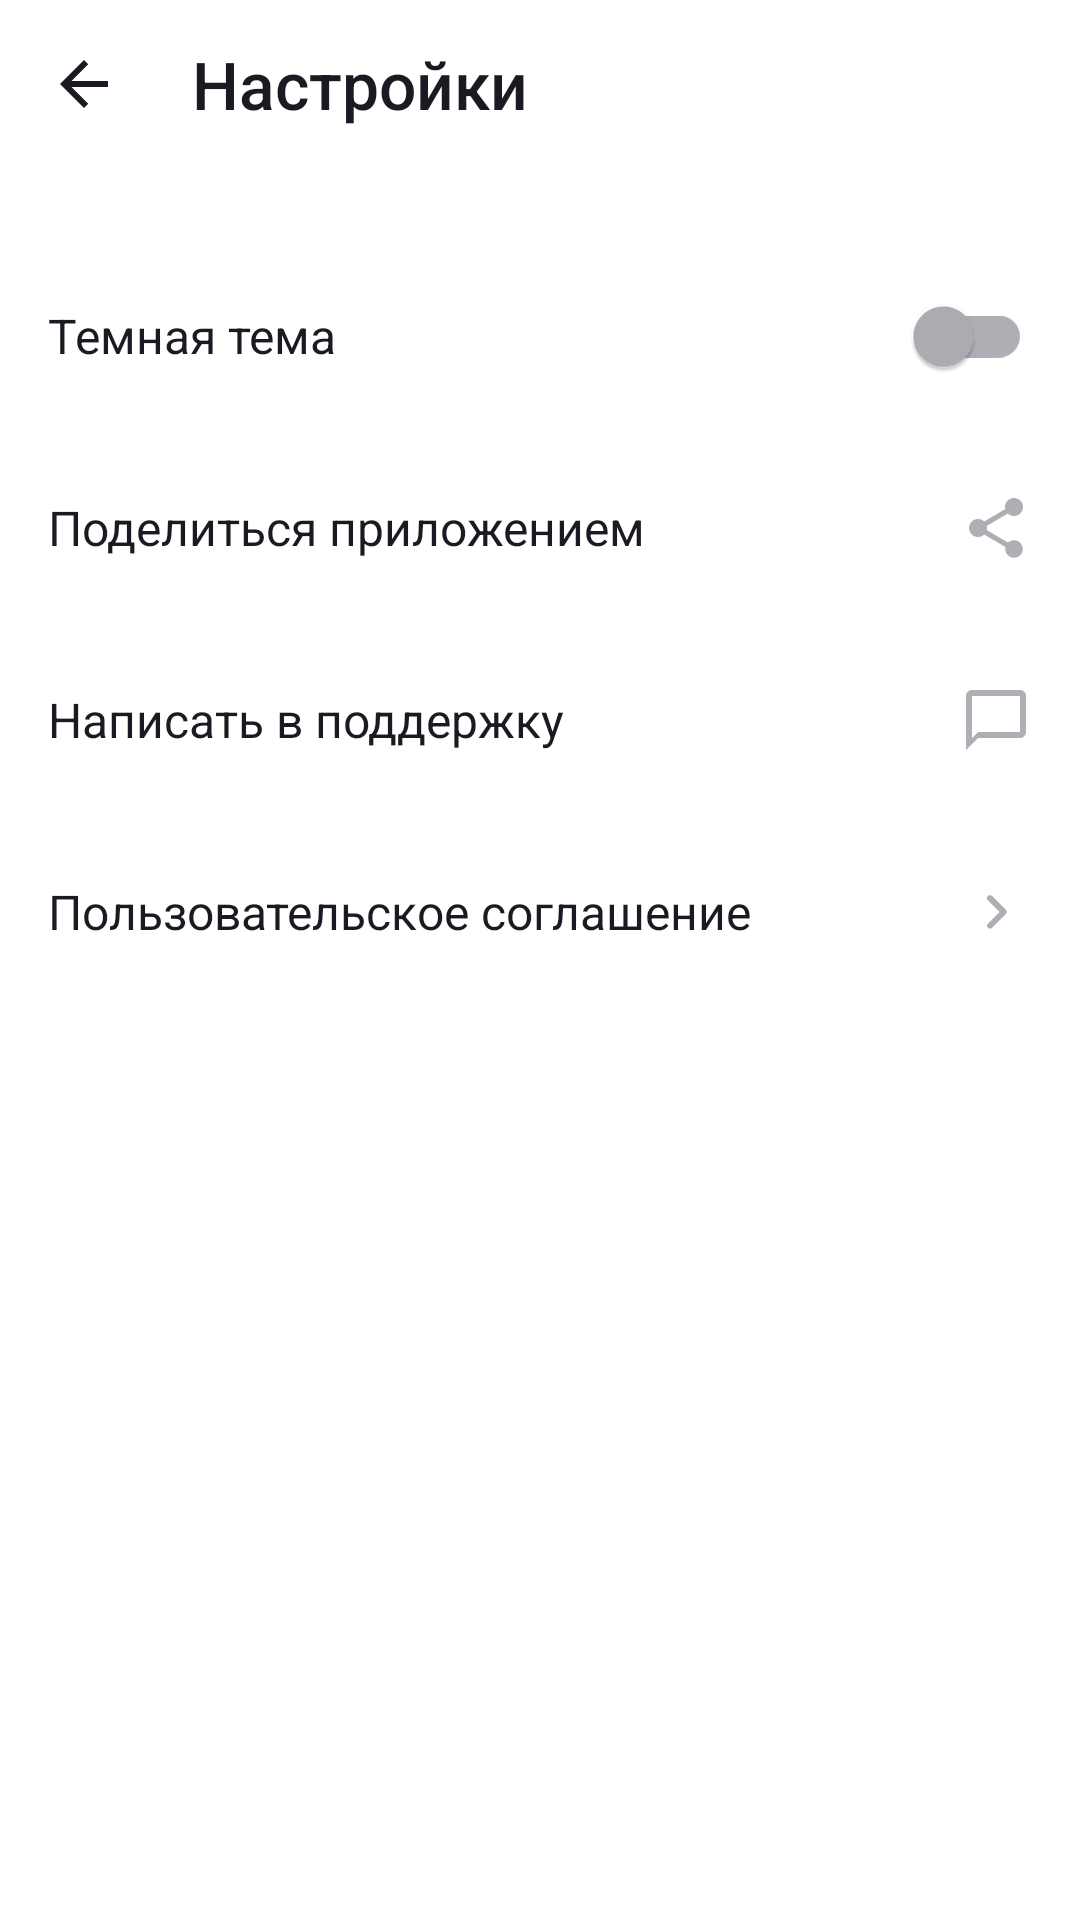

Android layout source for this screen:
<!-- AndroidManifest.xml: application theme Theme.MaterialComponents.DayNight.NoActionBar -->
<!-- res/layout/activity_settings.xml -->
<?xml version="1.0" encoding="utf-8"?>
<LinearLayout xmlns:android="http://schemas.android.com/apk/res/android"
    xmlns:app="http://schemas.android.com/apk/res-auto"
    android:layout_width="match_parent"
    android:layout_height="match_parent"
    android:background="@color/settings_background"
    android:fitsSystemWindows="true"
    android:orientation="vertical">

    <LinearLayout
        android:layout_width="match_parent"
        android:layout_height="@dimen/header_height"
        android:gravity="center_vertical"
        android:orientation="horizontal"
        android:paddingStart="@dimen/space_16"
        android:paddingEnd="@dimen/space_16">

        <ImageView
            android:id="@+id/backButton"
            android:layout_width="@dimen/icon_size"
            android:layout_height="@dimen/icon_size"
            android:contentDescription="@null"
            android:src="@drawable/ic_arrow_back"
            app:tint="@color/text_primary" />

        <TextView
            android:layout_width="wrap_content"
            android:layout_height="wrap_content"
            android:layout_marginStart="@dimen/space_24"
            android:fontFamily="sans-serif-medium"
            android:text="@string/settings"
            android:textColor="@color/text_primary"
            android:textSize="@dimen/text_size_22" />

    </LinearLayout>

    <com.google.android.material.switchmaterial.SwitchMaterial
        android:id="@+id/themeSwitch"
        android:layout_width="match_parent"
        android:layout_height="@dimen/settings_row_height"
        android:layout_marginTop="@dimen/space_24"
        android:gravity="center_vertical"
        android:paddingStart="@dimen/space_16"
        android:paddingEnd="@dimen/space_16"
        android:text="@string/dark_theme"
        android:textColor="@color/text_primary"
        android:textSize="@dimen/text_size_16"
        app:thumbTint="@color/switch_thumb"
        app:trackTint="@color/switch_track"
        app:useMaterialThemeColors="false" />

    <TextView
        android:layout_width="match_parent"
        android:layout_height="@dimen/settings_row_height"
        android:gravity="center_vertical"
        android:paddingStart="@dimen/space_16"
        android:paddingEnd="@dimen/space_16"
        android:text="@string/share_app"
        android:textColor="@color/text_primary"
        android:textSize="@dimen/text_size_16"
        app:drawableEndCompat="@drawable/ic_share"
        app:drawableTint="@color/yp_gray" />

    <TextView
        android:layout_width="match_parent"
        android:layout_height="@dimen/settings_row_height"
        android:gravity="center_vertical"
        android:paddingStart="@dimen/space_16"
        android:paddingEnd="@dimen/space_16"
        android:text="@string/write_to_support"
        android:textColor="@color/text_primary"
        android:textSize="@dimen/text_size_16"
        app:drawableEndCompat="@drawable/ic_support"
        app:drawableTint="@color/yp_gray" />

    <TextView
        android:layout_width="match_parent"
        android:layout_height="@dimen/settings_row_height"
        android:gravity="center_vertical"
        android:paddingStart="@dimen/space_16"
        android:paddingEnd="@dimen/space_16"
        android:text="@string/user_agreement"
        android:textColor="@color/text_primary"
        android:textSize="@dimen/text_size_16"
        app:drawableEndCompat="@drawable/ic_arrow_forward"
        app:drawableTint="@color/yp_gray" />

</LinearLayout>
<!-- resources referenced by this layout -->
<resources>
  <color name="settings_background">#FFFFFF</color>
  <color name="text_primary">#1A1B22</color>
  <color name="yp_gray">#AEAFB4</color>
  <dimen name="header_height">56dp</dimen>
  <dimen name="icon_size">24dp</dimen>
  <dimen name="settings_row_height">64dp</dimen>
  <dimen name="space_16">16dp</dimen>
  <dimen name="space_24">24dp</dimen>
  <dimen name="text_size_16">16sp</dimen>
  <dimen name="text_size_22">22sp</dimen>
  <!-- drawable ic_arrow_back (drawable) -->
  <vector xmlns:android="http://schemas.android.com/apk/res/android"
      android:width="24dp"
      android:height="24dp"
      android:viewportWidth="24"
      android:viewportHeight="24">
      <path
          android:fillColor="@color/yp_black"
          android:pathData="M20,11H7.83l5.59,-5.59L12,4l-8,8 8,8 1.41,-1.41L7.83,13H20v-2z" />
  </vector>
  <!-- drawable ic_arrow_forward (drawable) -->
  <vector xmlns:android="http://schemas.android.com/apk/res/android"
      android:width="24dp"
      android:height="24dp"
      android:viewportWidth="24"
      android:viewportHeight="24">
      <path
          android:fillColor="@color/yp_gray"
          android:pathData="M9.29,6.71a1,1 0,0 0,0 1.41L13.17,12l-3.88,3.88a1,1 0,0 0,1.41 1.41l4.59,-4.59a1,1 0,0 0,0 -1.41L10.7,6.7a1,1 0,0 0,-1.41 0.01z" />
  </vector>
  <!-- drawable ic_share (drawable) -->
  <vector xmlns:android="http://schemas.android.com/apk/res/android"
      android:width="24dp"
      android:height="24dp"
      android:viewportWidth="24"
      android:viewportHeight="24">
      <path
          android:fillColor="@color/yp_gray"
          android:pathData="M18,16.08c-0.76,0 -1.44,0.3 -1.96,0.77L8.91,12.7c0.05,-0.23 0.09,-0.46 0.09,-0.7s-0.04,-0.47 -0.09,-0.7l7.05,-4.11c0.54,0.5 1.25,0.81 2.04,0.81 1.66,0 3,-1.34 3,-3s-1.34,-3 -3,-3 -3,1.34 -3,3c0,0.24 0.04,0.47 0.09,0.7L8.04,9.81C7.5,9.31 6.79,9 6,9c-1.66,0 -3,1.34 -3,3s1.34,3 3,3c0.79,0 1.5,-0.31 2.04,-0.81l7.12,4.16c-0.05,0.21 -0.08,0.43 -0.08,0.65 0,1.61 1.31,2.92 2.92,2.92 1.61,0 2.92,-1.31 2.92,-2.92s-1.31,-2.92 -2.92,-2.92z" />
  </vector>
  <!-- drawable ic_support (drawable) -->
  <vector xmlns:android="http://schemas.android.com/apk/res/android"
      android:width="24dp"
      android:height="24dp"
      android:viewportWidth="24"
      android:viewportHeight="24">
      <path
          android:fillColor="@color/yp_black"
          android:pathData="M20,2H4c-1.1,0 -2,0.9 -2,2v18l4,-4h14c1.1,0 2,-0.9 2,-2V4c0,-1.1 -0.9,-2 -2,-2zM20,16H6l-2,2V4h16v12z" />
  </vector>
  <string name="dark_theme">Темная тема</string>
  <string name="settings">Настройки</string>
  <string name="share_app">Поделиться приложением</string>
  <string name="user_agreement">Пользовательское соглашение</string>
  <string name="write_to_support">Написать в поддержку</string>
  <color name="yp_black">#1A1B22</color>
</resources>
